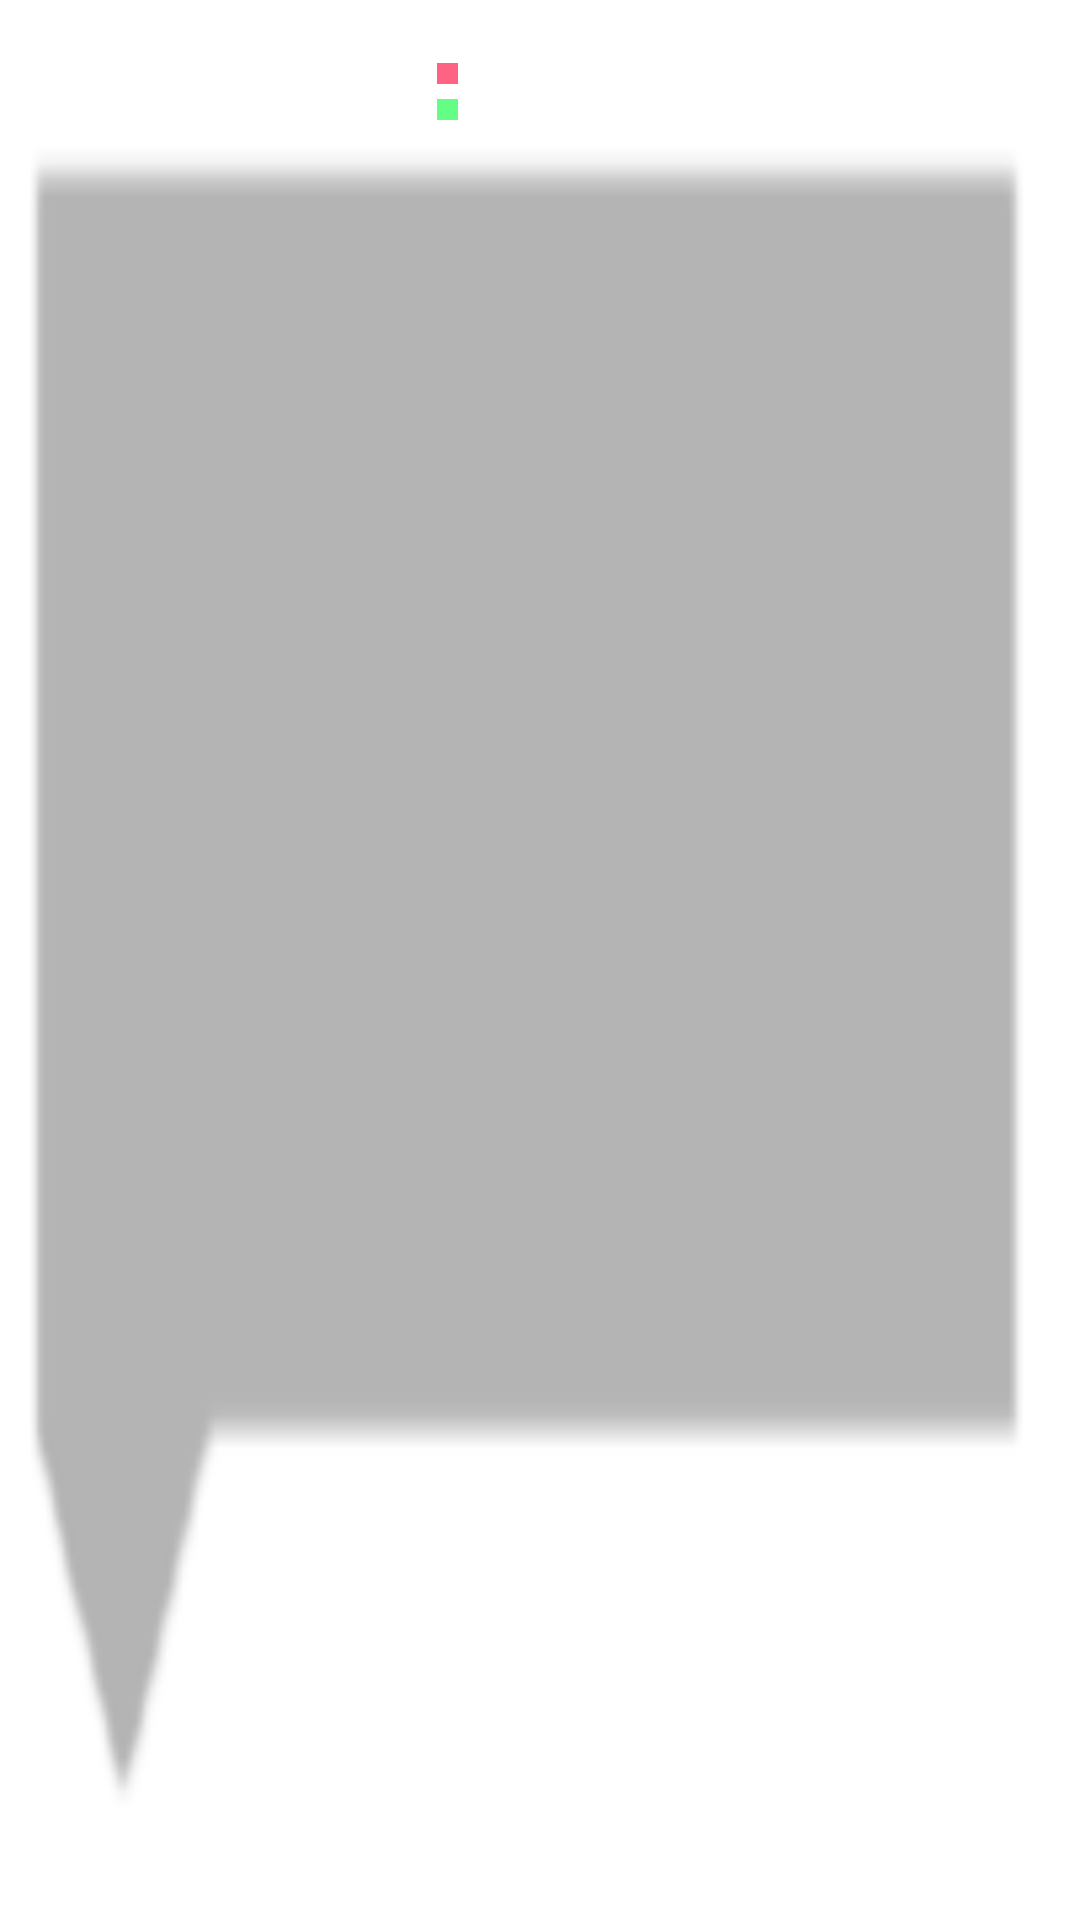

The Android layout XML behind this screen, and the referenced resources:
<!-- AndroidManifest.xml: application theme Theme.ElectricEmissions -->
<!-- res/layout/chart_marker_view.xml -->
<?xml version="1.0" encoding="utf-8"?>
<androidx.constraintlayout.widget.ConstraintLayout
    xmlns:android="http://schemas.android.com/apk/res/android"
    xmlns:app="http://schemas.android.com/apk/res-auto"
    xmlns:tools="http://schemas.android.com/tools"
    android:id="@+id/markerBackground"
    android:layout_width="wrap_content"
    android:layout_height="60dp"
    android:minWidth="90dp"
    android:background="@drawable/marker_left">

    <androidx.constraintlayout.helper.widget.Flow
        android:layout_width="wrap_content"
        android:layout_height="wrap_content"
        android:layout_marginTop="5dp"
        android:paddingStart="5dp"
        android:paddingEnd="5dp"
        android:orientation="vertical"
        app:flow_verticalStyle="packed"
        app:flow_verticalGap="-3dp"
        app:flow_wrapMode="chain"
        app:layout_constraintTop_toTopOf="parent"
        app:layout_constraintStart_toStartOf="parent"
        app:layout_constraintEnd_toEndOf="parent"
        app:constraint_referenced_ids="markerDateText,markerFlowConsumed,markerFlowProduction" />

    <TextView
        android:id="@+id/markerDateText"
        android:layout_width="wrap_content"
        android:layout_height="wrap_content"
        android:text=""
        android:textSize="11sp"
        android:textStyle="bold"
        android:textColor="@android:color/white"
        android:textAppearance="?android:attr/textAppearanceSmall" />

    <androidx.constraintlayout.helper.widget.Flow
        android:id="@+id/markerFlowConsumed"
        android:layout_width="wrap_content"
        android:layout_height="wrap_content"
        app:constraint_referenced_ids="markerConsumedBox,markerConsumedValue,markerConsumedUnit"
        app:flow_horizontalStyle="packed"
        app:flow_wrapMode="chain"
        app:flow_horizontalGap="3dp" />

    <RelativeLayout
        android:id="@+id/markerConsumedBox"
        android:layout_width="7dp"
        android:layout_height="7dp"
        android:background="@color/consumedEmissions" />

    <TextView
        android:id="@+id/markerConsumedValue"
        android:layout_width="wrap_content"
        android:layout_height="wrap_content"
        android:text=""
        android:textSize="11sp"
        android:textStyle="bold"
        android:textColor="@android:color/white"
        android:textAppearance="?android:attr/textAppearanceSmall" />

    <TextView
        android:id="@+id/markerConsumedUnit"
        android:layout_width="wrap_content"
        android:layout_height="wrap_content"
        android:text="@string/emissionUnit"
        android:textSize="10sp"
        android:textColor="@color/white"
        android:textAppearance="?android:attr/textAppearanceSmall"
        tools:ignore="SmallSp" />

    <androidx.constraintlayout.helper.widget.Flow
        android:id="@+id/markerFlowProduction"
        android:layout_width="wrap_content"
        android:layout_height="wrap_content"
        app:flow_horizontalStyle="packed"
        app:flow_wrapMode="chain"
        app:flow_horizontalGap="3dp"
        app:constraint_referenced_ids="markerProductionBox,markerProductionValue,markerProductionUnit" />

    <RelativeLayout
        android:id="@+id/markerProductionBox"
        android:layout_width="7dp"
        android:layout_height="7dp"
        android:background="@color/productionEmissions" />

    <TextView
        android:id="@+id/markerProductionValue"
        android:layout_width="wrap_content"
        android:layout_height="wrap_content"
        android:text=""
        android:textSize="11sp"
        android:textStyle="bold"
        android:textColor="@android:color/white"
        android:textAppearance="?android:attr/textAppearanceSmall" />

    <TextView
        android:id="@+id/markerProductionUnit"
        android:layout_width="wrap_content"
        android:layout_height="wrap_content"
        android:text="@string/emissionUnit"
        android:textSize="10sp"
        android:textColor="@color/white"
        android:textAppearance="?android:attr/textAppearanceSmall"
        tools:ignore="SmallSp" />
</androidx.constraintlayout.widget.ConstraintLayout>
<!-- resources referenced by this layout -->
<resources>
  <color name="consumedEmissions">#FF6384</color>
  <color name="productionEmissions">#63FF84</color>
  <color name="white">#FFFFFFFF</color>
  <!-- drawable marker_left: png bitmap (drawable, 1583 bytes) -->
  <string name="emissionUnit" translatable="false">g CO2 / kWh</string>
  <style name="Theme.ElectricEmissions" parent="Theme.MaterialComponents.Light.DarkActionBar">
          
          <item name="colorPrimary">@color/purple_500</item>
          <item name="colorPrimaryVariant">@color/purple_700</item>
          <item name="colorOnPrimary">@color/white</item>
          
          <item name="colorSecondary">@color/teal_200</item>
          <item name="colorSecondaryVariant">@color/teal_700</item>
          <item name="colorOnSecondary">@color/black</item>
          
          <item name="android:statusBarColor">?attr/colorPrimaryVariant</item>
          
          <item name="windowActionBar">false</item>
          <item name="windowNoTitle">true</item>
          <item name="android:forceDarkAllowed" tools:targetApi="q">false</item>
      </style>
  <color name="purple_500">#FF6200EE</color>
  <color name="purple_700">#FF3700B3</color>
  <color name="teal_200">#FF03DAC5</color>
  <color name="teal_700">#FF018786</color>
  <color name="black">#FF000000</color>
</resources>
